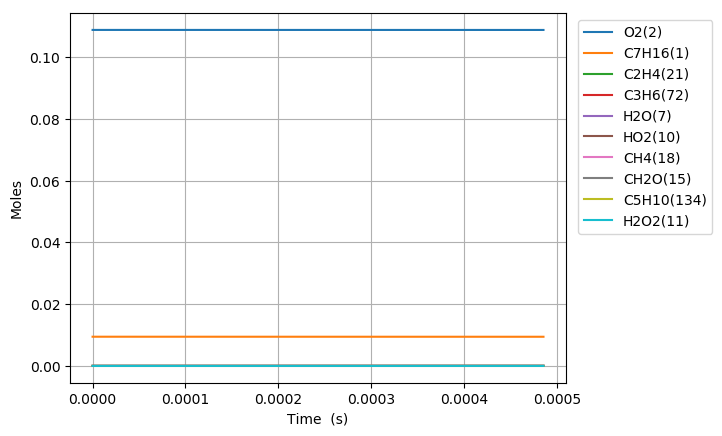

Data behind this chart, as committed beside it:
Time (s), Volume (m^3), H(3), O(4), OH(5), H2(6), H2O(7), Ar(8), He(9), HO2(10), H2O2(11), CO(12), CO2(13), HOCO(14), CH2O(15), HCO(16), CH3(17), CH4(18), CH2(19), CH(20), C2H4(21), CH3OH(22), CH2(S)(23), CH2OH(24)
0.0, 0.008477, 0.0, 0.0, 0.0, 0.0, 0.0, 0.0, 0.0, 0.0, 0.0, 0.0, 0.0, 0.0, 0.0, 0.0, 0.0, 0.0, 0.0, 0.0, 0.0, 0.0, 0.0, 0.0
1.7763953480042724e-20, 0.008477, 9.5710170619637607e-27, 1.9365462519534074e-34, 1.0947605511750869e-38, 7.948855832817296e-40, 8.402957775156604e-52, 0.0, 0.0, 2.6228299802273519e-26, 1.2772429963317411e-42, 9.8164956028556026e-60, 9.4274803009641982e-60, 4.3546001815613384e-76, 5.0903570785423059e-39, 2.0771025699325615e-58, 1.39611391876432e-23, 1.2510750260243274e-38, 1.6984992926607365e-47, 8.0745669933594403e-49, 1.8903683814821835e-35, 4.5674566924890729e-57, 7.0202554545219785e-50, 1.5774767110287796e-55
4.9739069744119627e-20, 0.008477, 2.6798847776928024e-26, 5.4223363349982468e-34, 6.6123537293403431e-38, 4.8011089235343297e-39, 9.9759914710266305e-51, 0.0, 0.0, 7.3439239449084284e-26, 7.7145476980820029e-42, 1.1654143608505841e-58, 1.1192304613597635e-58, 9.7410664194842305e-75, 3.0745756755032837e-38, 2.4659361710725841e-57, 3.9091189725413035e-23, 7.5564931571888847e-38, 1.0258935727944101e-46, 4.8770384639549119e-48, 1.1417825024142576e-34, 5.4224845853212037e-56, 4.2402342947180819e-49, 1.8727803513279675e-54
1.1368930227227343e-19, 0.008477, 6.1254509220574577e-26, 1.2393943819202751e-33, 3.1835636831813819e-37, 2.3115272769522957e-38, 9.7944875837983539e-50, 0.0, 0.0, 1.6786111875357969e-25, 3.7142226336901336e-41, 1.1442107317689377e-57, 1.0988671039693414e-57, 1.9246705723309279e-73, 1.4802758385357001e-37, 2.4210707556642041e-56, 8.9351290801001012e-23, 3.6381261756816651e-37, 4.939235943458001e-46, 2.3480840816176421e-47, 5.4971912533354733e-34, 5.3238275207596111e-55, 2.0414902864489527e-48, 1.8387068543584071e-53
2.4158976732858104e-19, 0.008477, 1.3016583216273967e-25, 2.633726806007113e-33, 1.390345900368732e-36, 1.0095046915624568e-37, 8.6631133500955237e-49, 0.0, 0.0, 3.5670487740606574e-25, 1.6220986057106566e-40, 1.0120414354280531e-56, 9.7193550929315285e-57, 3.4248484445946622e-72, 6.4647534907365739e-37, 2.1414096658143776e-55, 1.8987149295237015e-22, 1.5888652830539151e-36, 2.1570941020887291e-45, 1.0254700081036565e-46, 2.4007678444671653e-33, 4.7088651516766649e-54, 8.9157244300446805e-48, 1.6263153899670805e-52
4.973906974411962e-19, 0.008477, 2.679884782665579e-25, 5.4224353631645822e-33, 5.8044204457176605e-36, 4.2144833697116744e-37, 7.2818687646207714e-48, 0.0, 0.0, 7.3439239488501895e-25, 6.7719423698749993e-40, 8.5068180753465175e-56, 8.1697035924697982e-56, 5.7765074742970867e-71, 2.698907323932194e-36, 1.7999838540370342e-54, 3.9091189725588126e-22, 6.6331997880081546e-36, 9.0054432533549736e-45, 4.2811354194022438e-46, 1.0022733158481665e-32, 3.9580848903824152e-53, 3.7221394444966448e-47, 1.3670160780863913e-51
1.0089925576664266e-18, 0.008477, 5.4363377135214661e-25, 1.1000027313415051e-32, 2.3712951471352436e-35, 1.7217539748668704e-36, 5.970115968704153e-47, 0.0, 0.0, 1.4897674305388497e-24, 2.7665594225888168e-39, 6.9744034322850597e-55, 6.6980166007325721e-55, 9.4879308266863346e-70, 1.1025917053933184e-35, 1.4757355144891548e-53, 7.9299270586599475e-22, 2.7098785493927387e-35, 3.679017410972537e-44, 1.7489835086258262e-45, 4.0946135289097815e-32, 3.2450771305331066e-52, 1.5206154145904785e-46, 1.1207623723917547e-50
2.0321962781168875e-18, 0.008477, 1.0949243610351331e-24, 2.2155910557660988e-32, 9.5851541341937256e-35, 6.9596048765213516e-36, 4.8347547028146473e-46, 0.0, 0.0, 3.000517504630208e-24, 1.1182875532673448e-38, 5.6480527445388741e-54, 5.4242275058177611e-54, 1.5380344584871521e-68, 4.4568519655954607e-35, 1.1950888814794078e-52, 1.5971543230985864e-21, 1.0953762369044709e-34, 1.487117661235487e-43, 7.0696709785802744e-45, 1.6551082555746366e-31, 2.6279475945811889e-51, 6.146570640106944e-46, 9.0762242679869726e-50
4.078603719017809e-18, 0.008477, 2.1975055544483412e-24, 4.4470474421155823e-32, 3.8541483299690865e-34, 2.798426531767971e-35, 3.8914312080714328e-45, 0.0, 0.0, 6.0220176639477148e-24, 4.4965850770836302e-38, 4.546044252460384e-53, 4.365890201435478e-53, 2.4769570328009559e-67, 1.7920805759514542e-34, 9.6191150351613586e-52, 3.2054775576132293e-21, 4.4044596722731717e-34, 5.979634720413723e-43, 2.8426836055859805e-44, 6.6551175009700876e-31, 2.1152008503431786e-50, 2.4715090279001828e-45, 7.305334903078082e-49
8.171418600819654e-18, 0.008477, 4.4026679974637011e-24, 8.9110791648341213e-32, 1.5456858690543838e-33, 1.1222942182657077e-34, 3.1226284852934001e-44, 0.0, 0.0, 1.2065018027121888e-23, 1.8033317381886133e-37, 3.6479142674292383e-52, 3.5033519447289252e-52, 3.9760644479604034e-66, 7.1870446575068032e-34, 7.7187340461740039e-51, 6.422124026840351e-21, 1.7663853229172267e-33, 2.3981009769245033e-42, 1.1400432668820266e-43, 2.6689997749815841e-30, 1.6973154716245171e-49, 9.9118566683620053e-45, 5.8620711834494223e-48
1.635704836442334e-17, 0.008477, 8.8129931082501912e-24, 1.7843618410496582e-31, 6.1908057928980591e-33, 4.4950308595206417e-34, 2.5019027188370737e-43, 0.0, 0.0, 2.4151018931626868e-23, 7.2227331419950793e-37, 2.9227706257578443e-51, 2.806944782625259e-51, 6.3720700189667836e-65, 2.8785666218628504e-33, 6.1843801503907593e-50, 1.2855416966085943e-20, 7.0747547090884928e-33, 9.6049124027749073e-42, 4.5661194929043331e-43, 1.068992052632654e-29, 1.3599178298325722e-48, 3.969912710032165e-44, 4.6967904610258103e-47
3.272830789163071e-17, 0.008477, 1.7633644228846245e-23, 3.5726600103899724e-31, 2.477935737340891e-32, 1.799183887445208e-33, 2.0030434764750553e-42, 0.0, 0.0, 4.8323021453263379e-23, 2.8909756040815843e-36, 2.3399938104996379e-50, 2.2472626000958847e-50, 1.020361265906394e-63, 1.1521768378831473e-32, 4.9512645425005599e-49, 2.5722002847742517e-20, 2.8317456183210977e-32, 3.8444681269965937e-41, 1.8276377552563541e-42, 4.2787540822150576e-29, 1.0887611519222632e-47, 1.5889997097082151e-43, 3.760288212467923e-46
6.547082694604546e-17, 0.008477, 3.527495006613069e-23, 7.1564176308432489e-31, 9.9149710072990961e-32, 7.1990799338906163e-33, 1.6030436069169764e-41, 0.0, 0.0, 9.6667029347042599e-23, 1.1567668476188029e-35, 1.8727064447277396e-49, 1.7984931193175826e-49, 1.6332420301060538e-62, 4.6102082356064288e-32, 3.96251651128358e-48, 5.1455174623717233e-20, 1.1330670995948908e-31, 1.5382880587553825e-40, 7.3129315735242704e-42, 1.712058964809823e-28, 8.7133981795286756e-47, 6.3580688995763611e-43, 3.0093733886813284e-45
1.3095586505487496e-16, 0.008477, 7.0557576125068762e-23, 1.4352578006371261e-30, 3.9666343448448823e-31, 2.8801014204541854e-32, 1.2826785398162565e-40, 0.0, 0.0, 1.9335505653662583e-22, 4.6278209436643449e-35, 1.4984500445340391e-48, 1.4390678298710635e-48, 2.6137173779238308e-61, 1.8443835763825103e-31, 3.1706153929108925e-47, 1.0292151822631293e-19, 4.5330062099148437e-31, 6.1541542504527763e-40, 2.9256487741726295e-41, 6.8493506722455749e-28, 6.972042408244738e-46, 2.5436418066704548e-42, 2.4079559245447158e-44
2.6192594127253395e-16, 0.008477, 1.4112288578042134e-22, 2.8859479356160115e-30, 1.5867831262209256e-30, 1.1521348668827716e-31, 1.0262404190886116e-39, 0.0, 0.0, 3.8673115652389182e-22, 1.8512792859751119e-34, 1.1988744343670736e-47, 1.1513637058758627e-47, 4.182368100625279e-60, 7.3781354130968065e-31, 2.5367333805402103e-46, 2.0585420563408941e-19, 1.8133500583116841e-30, 2.4618623230098114e-39, 1.1703547185537042e-40, 2.7399632396727754e-27, 5.5781635227623791e-45, 1.0175397185100117e-41, 1.9265476260877264e-43
5.238660937078519e-16, 0.008477, 2.8225373524102862e-22, 5.8331604932644969e-30, 6.3473928162504573e-30, 4.6087312927660444e-31, 8.2103155642846199e-39, 0.0, 0.0, 7.734835389308239e-22, 7.4054204687897005e-34, 9.591459991490388e-47, 9.2113489828373928e-47, 6.6921128642341707e-59, 2.9513747914478924e-30, 2.0294834031489645e-45, 4.1171958125998258e-19, 7.2536954046845388e-30, 9.8478521957645126e-39, 4.681609083962235e-40, 1.0960298854472839e-26, 4.4627426579813325e-44, 4.0703259962351062e-41, 1.5413112297154519e-42
1.047746398578488e-15, 0.008477, 5.6451635476182429e-22, 1.1910915144904982e-29, 2.5390104101599288e-29, 1.8435334597456195e-30, 6.5684122870884974e-38, 0.0, 0.0, 1.5469890334743057e-21, 2.962230051279974e-33, 7.6733648403056295e-46, 7.3692573965691371e-46, 1.0707600179211576e-57, 1.180574362580695e-29, 1.6236258303685724e-44, 8.2345033575312991e-19, 2.9015372070021023e-29, 3.9392227755180075e-38, 1.8726815043690584e-39, 4.3842086732162363e-26, 3.570278848540586e-43, 1.6281647232138046e-40, 1.2330781886626944e-41
2.09550700831976e-15, 0.008477, 1.1290452762015183e-21, 2.4799745678205077e-29, 1.0156157972340246e-28, 7.3742363403234769e-30, 5.2547984796278154e-37, 0.0, 0.0, 3.0940029414798768e-21, 1.1849053515428255e-32, 6.1387882690228943e-45, 5.8954811563831628e-45, 1.713220945973173e-56, 4.7223489053492374e-29, 1.2989169913578854e-43, 1.6469118577048687e-18, 1.1606266997634471e-28, 1.5757065418246937e-37, 7.4908003849747344e-39, 1.753701256276986e-25, 2.8562569425216608e-42, 6.5127347404055312e-40, 9.8647415715567467e-41
3.143267618061032e-15, 0.008477, 1.6935778800390934e-21, 3.8421900526056793e-29, 2.1581919381786191e-28, 1.5670339479010465e-29, 1.5025495526736472e-36, 0.0, 0.0, 4.6410197684041946e-21, 2.5179332818939931e-32, 1.7553190446614753e-44, 1.685745267795411e-44, 6.3057788039511742e-56, 1.0035026465949478e-28, 3.7141035901725564e-43, 2.4703733926220507e-18, 2.4663391314360698e-28, 3.348388847701971e-37, 1.5917995751336444e-38, 3.726626242109124e-25, 8.1671345326989584e-42, 1.3839619298505539e-39, 2.8207079745395273e-40
4.191028227802304e-15, 0.008477, 2.2581141662743278e-21, 5.2777382772992441e-29, 3.6816303180397022e-28, 2.6731860914274798e-29, 3.1693194928577868e-36, 0.0, 0.0, 6.1880395142473926e-21, 4.2953076345832525e-32, 3.7024900435941705e-44, 3.5557329939120379e-44, 1.5992778398250854e-55, 1.7118609286259106e-28, 7.834136220148495e-43, 3.2938349405046764e-18, 4.2072910225709577e-28, 5.711970483703687e-37, 2.7154266400550735e-38, 6.3571957902932483e-25, 1.7226881025841942e-41, 2.3608827168402728e-39, 5.9496997626623639e-40
6.286549447284848e-15, 0.008477, 3.3871953811059649e-21, 8.3209431342895349e-29, 7.6223700838438051e-28, 5.5345227171606646e-29, 8.6564183979351159e-36, 0.0, 0.0, 9.2820858564581236e-21, 8.8929127890703326e-32, 1.0112700864169559e-43, 9.7118363428759821e-44, 5.5927216742665316e-55, 3.5441988101930788e-28, 2.1397505661861307e-42, 4.9407580666990296e-18, 8.7106751901427466e-28, 1.1825943504647368e-36, 5.6219531672179899e-38, 1.3161786303442392e-24, 4.7052035566192289e-41, 4.8879261473956115e-39, 1.6250501897978239e-39
8.382070666767392e-15, 0.008477, 4.5162901374253107e-21, 1.1633821192830822e-28, 1.2963683234392925e-27, 9.4128172658344563e-29, 1.8112157821653908e-35, 0.0, 0.0, 1.2376142932575778e-20, 1.5124545182431465e-31, 2.1159239376500866e-43, 2.0320450410184769e-43, 1.3974619828662705e-54, 6.027763578411071e-28, 4.4770808679689202e-42, 6.5876812405719384e-18, 1.4814590138262288e-27, 2.0112877212159068e-36, 9.5614758642451993e-38, 2.2384770139043755e-24, 9.8448695784079938e-41, 8.3131078641263625e-39, 3.4001517399615163e-39
1.0477591886249936e-14, 0.008477, 5.6453994024800068e-21, 1.5235636886204845e-28, 1.9805616434668183e-27, 1.438072164628469e-28, 3.2972545327997322e-35, 0.0, 0.0, 1.5470211509308906e-20, 2.3106926650028189e-31, 3.8519734875892227e-43, 3.6992666886710646e-43, 2.9648522382549014e-54, 9.2090729378288578e-28, 8.150364861556e-42, 8.2346044655290181e-18, 2.2633359539917304e-27, 3.0727991951154051e-36, 1.4607779367802661e-37, 3.4198889446501482e-24, 1.7922221337058855e-40, 1.2700586635458922e-38, 6.189850180359495e-39
1.4668634325215022e-14, 0.008477, 7.903662370139851e-21, 2.3324244532998597e-28, 3.808564190093196e-27, 2.7653884571642013e-28, 8.7057553246199252e-35, 0.0, 0.0, 2.1658383887029652e-20, 4.4433946668629919e-31, 1.017044336862226e-42, 9.7671916694679149e-43, 1.0862096834767595e-53, 1.7708763844157192e-27, 2.1519420641385431e-41, 1.1528451071904484e-17, 4.3523179204975588e-27, 5.9089065865977082e-36, 2.8090244883622575e-37, 6.5763292984745907e-24, 4.7319995857499049e-40, 2.4422921096782807e-38, 1.6343042672780893e-38
1.885967676418011e-14, 0.008477, 1.0161984265441663e-20, 3.2586412184493011e-28, 6.2460566931739369e-27, 4.535271256497826e-28, 1.8049262403702492e-34, 0.0, 0.0, 2.7846602974859367e-20, 7.2871771224063663e-31, 2.1086050652681373e-42, 2.0249895211675172e-42, 2.8204739563099638e-53, 2.9042387977018187e-27, 4.4615232594714519e-41, 1.4822297885759816e-17, 7.1377932419871334e-27, 9.6906247240008505e-36, 4.6067921742849758e-37, 1.0785166756736112e-23, 9.8106252316494842e-40, 4.0053742624615204e-38, 3.3883231772700822e-38
2.7241761642110286e-14, 0.008477, 1.4678804814056039e-20, 5.4631034613348534e-28, 1.2949282818336496e-26, 9.402609364367152e-28, 5.4233145673122889e-34, 0.0, 0.0, 4.0223181261199569e-20, 1.5107711308580373e-30, 6.3358680460982947e-42, 6.0845468621443929e-42, 1.2501395958379428e-52, 6.0210315220738197e-27, 1.3405638988130002e-40, 2.1409992135822561e-17, 1.479793055662809e-26, 2.0090537154760886e-35, 9.5506974734454057e-37, 2.2359588189280532e-23, 2.947810983941883e-39, 8.3039488867524942e-38, 1.0180933342776226e-37
4.4005931397970634e-14, 0.008477, 2.3713152937337617e-20, 1.1280197238336481e-27, 3.3668823503438071e-26, 2.4447916823013419e-27, 2.3316871752683736e-33, 0.0, 0.0, 6.497689827251856e-20, 3.9280768024312814e-30, 2.7241052862593498e-41, 2.6159770569231303e-41, 9.2195012388818631e-52, 1.5654909538581847e-26, 5.7635602300191066e-40, 3.4585383125336564e-17, 3.8474888077531272e-26, 5.223645139983628e-35, 2.4831920151030317e-36, 5.813531120389586e-23, 1.2673594706022395e-38, 2.1590888854278712e-37, 4.3771091583035441e-37
7.753427090969134e-14, 0.008477, 4.1784677261006336e-20, 2.8547544500872488e-27, 1.0436148021693433e-25, 7.5783975054819274e-27, 1.3130350514231784e-32, 0.0, 0.0, 1.1448657403359035e-19, 1.2175599133858457e-29, 1.534107173581656e-40, 1.4731274010110437e-40, 9.7426372521556693e-51, 4.8524107722221681e-26, 3.2455799124574023e-39, 6.0936175061833626e-17, 1.1925527094288175e-25, 1.6191447308193998e-34, 7.6967629736386698e-36, 1.8019380235421139e-22, 7.136654909209038e-38, 6.6925281106516928e-37, 2.4647985070189577e-36
1.1106261042141204e-13, 0.008477, 5.9859972347980924e-20, 5.3326457297068556e-27, 2.1406079357406237e-25, 1.5545130741396419e-26, 3.7404229628327654e-32, 0.0, 0.0, 1.6399923878133347e-19, 2.4973855074226839e-29, 4.3703738583355229e-40, 4.1964778166547978e-40, 3.7056364307348687e-50, 9.9529055610549713e-26, 9.2455643629651117e-39, 8.7286980274947988e-17, 2.4460427836663145e-25, 3.3211027491075767e-34, 1.5786741382963539e-35, 3.695949213762299e-22, 2.0329705608106904e-37, 1.3727563887616775e-36, 7.0212948897489069e-36
1.7811928944485343e-13, 0.008477, 9.6021874762554186e-20, 1.2542415144573391e-26, 5.5049360601761588e-25, 3.9981008992519456e-26, 1.5543013593706526e-31, 0.0, 0.0, 2.6303353525046163e-19, 6.4223965598290297e-29, 1.8162675145954596e-39, 1.7438134074259331e-39, 2.5157651566056335e-49, 2.5594990828882317e-25, 3.8418435393385944e-38, 1.3998863053095773e-16, 6.2900814055039254e-25, 8.5407673174437763e-34, 4.059570878551011e-35, 9.50424247255423e-22, 8.4474456351316254e-37, 3.5303894413506108e-36, 2.9174942593618149e-35
2.3754553319853867e-13, 0.008477, 1.2808149038037084e-19, 2.1443977620279044e-26, 9.7907526608247014e-25, 7.1113551807792522e-26, 3.5937318133031141e-31, 0.0, 0.0, 3.508086294370856e-19, 1.1422418970118747e-28, 4.1997312561567517e-39, 4.0319100312360218e-39, 7.3254778373291021e-49, 4.5520903467529134e-25, 8.8826916607005999e-38, 1.8669336056380482e-16, 1.118670100639496e-24, 1.5190086639394872e-33, 7.2197520907260284e-35, 1.6902958199537332e-21, 1.9530903826932434e-36, 6.2791005146414638e-36, 6.7453723776642948e-35
2.969717769522239e-13, 0.008477, 1.6015295160222911e-19, 3.2706801909513798e-26, 1.5302370981995236e-24, 1.1115521440284467e-25, 6.9127361586848773e-31, 0.0, 0.0, 4.3859311348335937e-19, 1.7852453768241751e-28, 8.0790025085590107e-39, 7.7556026033943499e-39, 1.7054298605311128e-48, 7.1145203335712631e-25, 1.7086112639250637e-37, 2.3339813230457139e-16, 1.7483430924300261e-24, 2.3741189367180073e-33, 1.1283486393579078e-34, 2.641720062453006e-21, 3.7567550206051613e-36, 9.8141142489142378e-36, 1.2974643254716777e-34
3.5639802070590914e-13, 0.008477, 1.9223625838966016e-19, 4.6331419925613899e-26, 2.2039937181398243e-24, 1.6010910754342264e-25, 1.1808862519752338e-30, 0.0, 0.0, 5.2638698741274438e-19, 2.5712645517902719e-28, 1.3802158394602911e-38, 1.3248723258762955e-38, 3.4074817824562349e-48, 1.0246827441003545e-24, 2.9187429416455573e-37, 2.8010294575322719e-16, 2.5180272307815104e-24, 3.4194297687489478e-33, 1.6250753021985864e-34, 3.8046963743098914e-21, 6.4173763474569257e-36, 1.413558185347702e-35, 2.2163535782564733e-34
4.158242644595944e-13, 0.008477, 2.2433141070240068e-19, 6.2318390615782274e-26, 3.0003604609838426e-24, 2.1797850003056298e-25, 1.8594801708679951e-30, 0.0, 0.0, 6.1419025125001753e-19, 3.5003146141470121e-28, 2.1735091492855238e-38, 2.0862094776315695e-38, 6.1383331706580198e-48, 1.3949051969138647e-24, 4.5959349113390268e-37, 3.2680780090974085e-16, 3.4277226382552538e-24, 4.6549645093424433e-33, 2.2121530169208555e-34, 5.1792241274293247e-21, 1.0104798036391135e-35, 1.9243662215942162e-35, 3.4898612944807856e-34
5.346767519669649e-13, 0.008477, 2.8855725176042441e-19, 1.0138138634384398e-25, 4.9609789578931778e-24, 3.6047545766226661e-25, 3.89530757115829e-30, 0.0, 0.0, 7.8982494873703806e-19, 5.7875616645370115e-28, 4.5537830942290859e-38, 4.3702766025236128e-38, 1.6026102515601025e-47, 2.3063396945160481e-24, 9.6274969347365924e-37, 4.2021763634623155e-16, 5.6671477031515893e-24, 7.6967891146210943e-33, 3.6573538172517659e-34, 8.5629317216156698e-21, 2.116662988086696e-35, 3.1820228656186315e-35, 7.3102170409962285e-34
6.535292394743353e-13, 0.008477, 3.5283047445538292e-19, 1.4990025661275378e-25, 7.4122147335140307e-24, 5.3867221360131492e-25, 7.0487383432668445e-30, 0.0, 0.0, 9.6549720614312831e-19, 8.6471079629506471e-28, 8.241416634711917e-38, 7.9082316887149189e-38, 3.4653490777192149e-47, 3.4457876438028238e-24, 1.7420976327056832e-36, 5.1362763861379632e-16, 8.4666192771103547e-24, 1.1499779388199091e-32, 5.463933618997206e-34, 1.2792837840812811e-20, 3.8299719070940735e-35, 4.7545083383430668e-35, 1.3227330235054889e-33
7.723817269817058e-13, 0.008477, 4.171510784486042e-19, 2.07879718031482e-25, 1.0354196340515176e-23, 7.5259635078359832e-25, 1.1583754187002393e-29, 0.0, 0.0, 1.1412070236781608e-18, 1.2079081717356055e-27, 1.3545664539356782e-37, 1.2996254004603705e-37, 6.632500513419136e-47, 4.8132828633046854e-24, 2.8628580260393704e-36, 6.0703780771217469e-16, 1.1826138406904158e-23, 1.6064132375814695e-32, 7.6318740313325428e-34, 1.7868937204281551e-20, 6.2937218153588998e-35, 6.6419566874580346e-35, 2.1736128040431567e-33
8.912342144890763e-13, 0.008477, 4.8151906340794273e-19, 2.7532439802663759e-25, 1.378704939780434e-23, 1.002274930548548e-24, 1.7759422485314105e-29, 0.0, 0.0, 1.3169544015481113e-18, 1.6083608714118452e-27, 2.0770236650495406e-37, 1.9925012746603376e-37, 1.163109735593621e-46, 6.408858419574167e-24, 4.3890296581994335e-36, 7.0044814364111157e-16, 1.5745706120919015e-23, 2.139004140222717e-32, 1.0161157013100094e-33, 2.3791224633342365e-20, 9.6485181053126912e-35, 8.8444994089610578e-35, 3.3322168288312158e-33
1e-12, 0.008477, 5.4046582430023263e-19, 3.4534337939288062e-25, 1.7358817860475949e-23, 1.2621176889253801e-24, 2.5060636245157993e-29, 0.0, 0.0, 1.4778194701075472e-18, 2.0250113245963343e-27, 2.9313237699752006e-37, 2.8116598522569365e-37, 1.8388940619873534e-46, 8.0689153313655828e-24, 6.193290295544797e-36, 7.859311331071343e-16, 1.9823401790737625e-23, 2.6931464108391156e-32, 1.2792416106360531e-33, 2.9952413386467789e-20, 1.3614402188668925e-34, 1.1136342791982698e-34, 4.7018556605890536e-33
1.1289391895038173e-12, 0.008477, 6.1039717494918695e-19, 4.3862718891069472e-25, 2.2125849074039642e-23, 1.608999367501497e-24, 3.602837986676702e-29, 0.0, 0.0, 1.6685618390838579e-18, 2.581080562548546e-27, 4.2149002834960461e-37, 4.0421884914012231e-37, 2.9840473238764157e-46, 1.0284376813930294e-23, 8.9035193539175103e-36, 8.8726931598968117e-16, 2.5264991252611414e-23, 3.4327270210339147e-32, 1.6303681390755476e-33, 3.8174343796985335e-20, 1.9571356378690174e-34, 1.419537296645358e-34, 6.7591072660693514e-33
1.3666441645185583e-12, 0.008477, 7.394648064918425e-19, 6.3984467385008956e-25, 3.2429583930487197e-23, 2.3590563143154494e-24, 6.3874871427706158e-29, 0.0, 0.0, 2.020319520354297e-18, 3.7829678518339729e-27, 7.4748484294472342e-37, 7.1664498643357418e-37, 6.3935713569090461e-46, 1.5072598525846691e-23, 1.5784267138379232e-35, 1.074091155657517e-15, 3.7024482681309774e-23, 5.0312971751521712e-32, 2.3891366237829583e-33, 5.5942154992096725e-20, 3.4693721631462191e-34, 2.080815299268817e-34, 1.1981607438924964e-32
1.6043491395332992e-12, 0.008477, 8.6872195545288938e-19, 8.790128376662529e-25, 4.4699216160013207e-23, 3.2526562113077821e-24, 1.0331580359718591e-28, 0.0, 0.0, 2.3722274469603508e-18, 5.2141205611802922e-27, 1.2093942228591609e-36, 1.1591592597129434e-36, 1.2108215532087911e-45, 2.0773777400383044e-23, 2.5529293877156888e-35, 1.2609136626426341e-15, 5.1024188402131794e-23, 6.9348649519819195e-32, 3.2924071284560729e-33, 7.709461794547006e-20, 5.6109042002390735e-34, 2.8683861552536591e-34, 1.9377282344211946e-32
1.8420541145480404e-12, 0.008477, 9.9816861924894354e-19, 1.1561676705759269e-24, 5.8935701443728276e-23, 4.2900095302834682e-24, 1.5636942388742048e-28, 0.0, 0.0, 2.7242856205028639e-18, 6.8746365295665026e-27, 1.8309701729085753e-36, 1.7544081711711249e-36, 2.0984329725093392e-45, 2.7388165825002418e-23, 3.8636849173606513e-35, 1.4477368369430464e-15, 6.726411641134684e-23, 9.1435807289862779e-32, 4.3401656252652131e-33, 1.0163169237848938e-19, 8.4910918874910336e-34, 3.7823520633693895e-34, 2.9323741860429963e-32
2.3174640645775223e-12, 0.008477, 1.2576304810069362e-18, 1.8245813862838809e-24, 9.3313012191171393e-23, 6.7968187989593887e-24, 3.1139915678601116e-28, 0.0, 0.0, 3.4288527148022704e-18, 1.0884149837670404e-26, 3.6484572295502698e-36, 3.4938299818382715e-36, 5.2573854845684432e-45, 4.3357571577412285e-23, 7.6934693502785982e-35, 1.8213851874818099e-15, 1.064646712991857e-22, 1.4477058171778331e-31, 6.869090460539402e-33, 1.6085951448371457e-19, 1.6905129287479866e-33, 5.9898779096550043e-34, 5.8380233424581111e-32
2.792874014607004e-12, 0.008477, 1.5178503710885638e-18, 2.6453738949903723e-24, 1.3556903957298388e-22, 9.881168783997288e-24, 5.4513829655992929e-28, 0.0, 0.0, 4.1340208160602198e-18, 1.581229094839014e-26, 6.3908520469176135e-36, 6.1164168929690377e-36, 1.1068181416340674e-44, 6.2982807573522626e-23, 1.3466883396696822e-34, 2.1950362072579122e-15, 1.5462621135141516e-22, 2.1032933265963848e-31, 9.9757988719270542e-33, 2.3362529892589338e-19, 2.9586845954650119e-33, 8.7042104175215945e-34, 1.0217333244390566e-31
3.268283964636486e-12, 0.008477, 1.7788282688152634e-18, 3.6188332965488828e-24, 1.8571120871179737e-22, 1.3544744299118406e-23, 8.737780059283962e-28, 0.0, 0.0, 4.8397899370809162e-18, 2.1659843141098304e-26, 1.0249704782308465e-35, 9.8038813758860466e-36, 2.0693167617982904e-44, 8.6265843486437997e-23, 2.1583296755143217e-34, 2.5686898962554508e-15, 2.117488005819314e-22, 2.8812409966516638e-31, 1.3660178610968329e-32, 3.1992872330734331e-19, 4.7411696144077053e-33, 1.1926166887793006e-33, 1.6372538040678765e-31
3.7436939146659684e-12, 0.008477, 2.0405641535090708e-18, 4.745247690236534e-24, 2.4374684287459423e-22, 1.7789230153624798e-23, 1.3135253746679057e-27, 0.0, 0.0, 5.5461600906637084e-18, 2.842758973205937e-26, 1.5417218479088453e-35, 1.4738133412499175e-35, 3.5512338786228869e-44, 1.1320862601024568e-22, 3.2442316288997342e-34, 2.9423462544585224e-15, 2.7783250300593046e-22, 3.7816692314183307e-31, 1.7922117449522273e-32, 4.1976946524437012e-19, 7.1255147141365784e-33, 1.5656564253097284e-33, 2.4605852523666972e-31
4.219103864695451e-12, 0.008477, 2.3030580044932321e-18, 6.0249051660721991e-24, 3.0968316525353389e-22, 2.261631110165357e-23, 1.8806026420013352e-27, 0.0, 0.0, 6.2531312896027434e-18, 3.6116314050637115e-26, 2.2086239429614772e-35, 2.1101274080022915e-35, 5.7120390426489233e-44, 1.4381307922136511e-22, 4.6443770108394768e-34, 3.3160052818512211e-15, 3.5287738263789878e-22, 4.8046984398768637e-31, 2.276150318304106e-32, 5.3314720237679131e-19, 1.0199265282508706e-32, 1.9896219055507095e-33, 3.521946311879602e-31
5.1699237647544145e-12, 0.008477, 2.8303195226314845e-18, 9.0451016778740776e-24, 4.6528630947697813e-22, 3.4024997018894336e-23, 3.4617050945607363e-27, 0.0, 0.0, 7.6688768747018541e-18, 5.4259829241346041e-26, 4.070319571225657e-35, 3.8843519436268586e-35, 1.2807439879323355e-43, 2.1601459027560122e-22, 8.5474305602967503e-34, 4.0633313441418632e-15, 5.2985092957964312e-22, 7.2190414355304875e-31, 3.4172166628472747e-32, 8.0051237290043603e-19, 1.876515719124727e-32, 2.9906565304807551e-33, 6.4796182298963674e-31
6.120743664813378e-12, 0.008477, 3.3606126578397177e-18, 1.2681727371538505e-23, 6.5257650586404411e-22, 4.7784279008479692e-23, 5.7471548178541442e-27, 0.0, 0.0, 9.0870267946299674e-18, 7.6096655612978978e-26, 6.7656021636715857e-35, 6.4491201546316953e-35, 2.5048451946045773e-43, 3.0288533395003395e-22, 1.4187780032954693e-33, 4.8106680830000768e-15, 7.4266995350945499e-22, 1.0125233353274516e-30, 4.7891271775654244e-32, 1.1220216564578821e-18, 3.113918269806454e-32, 4.1963730285249464e-33, 1.0751962940535085e-30
7.071563564872342e-12, 0.008477, 3.8939372447455597e-18, 1.6937086657070494e-23, 8.7160812607832616e-22, 6.3907633255211287e-23, 8.8672492308669313e-27, 0.0, 0.0, 1.0507581151559106e-17, 1.0163306031842581e-25, 1.0451030894309656e-34, 9.9507938739800036e-35, 4.4456544886360593e-43, 4.0443992833832661e-22, 2.1886051147118357e-33, 5.5580154982985268e-15, 9.9133496652218489e-22, 1.3524237647422064e-30, 6.3917921819220305e-32, 1.4976724749809206e-18, 4.8021663149496e-32, 5.6074232547485701e-33, 1.6580630759637056e-30
8.022383464931306e-12, 0.008477, 4.4302931179938928e-18, 2.1813483822894154e-23, 1.1224341109955329e-21, 8.2408535218568635e-23, 1.2952505195955233e-26, 0.0, 0.0, 1.1930540047583669e-17, 1.3087531077899511e-25, 1.5284166699948e-34, 1.4536035560792094e-34, 7.3372518435364655e-43, 5.2069266546961959e-22, 3.1963194579289326e-33, 6.3053735899098398e-15, 1.2758464807068575e-21, 1.7417017858789236e-30, 8.2251220313346218e-32, 1.9274622507419906e-18, 7.0112906097132005e-32, 7.2244584643905627e-33, 2.4207230109992731e-30
8.97320336499027e-12, 0.008477, 4.9696801122467936e-18, 2.7313223036533778e-23, 1.4051060141628286e-21, 1.0330045963725303e-22, 1.8133652922108748e-26, 0.0, 0.0, 1.3355903584721414e-17, 1.6382967468569543e-25, 2.1423569336722784e-34, 2.0351808074279514e-34, 1.1445095588396031e-42, 6.516575203355824e-22, 4.4740478024170728e-33, 7.0527423577066061e-15, 1.596205008146828e-21, 2.1804537614839591e-30, 1.0289027117097906e-31, 2.4113884063528185e-18, 9.8113205515431423e-32, 9.048129315178528e-33, 3.3873327639188076e-30
1e-11, 0.008477, 5.5555715756150549e-18, 3.3955129650375997e-23, 1.7461877595222929e-21, 1.2856256402011524e-22, 2.511052116784984e-26, 0.0, 0.0, 1.4897863655592081e-17, 2.0359343248423897e-25, 2.9704547285965649e-34, 2.8184047467061906e-34, 1.7589322595739087e-42, 8.0962555614082776e-22, 6.1941919986648306e-33, 7.8598427727775436e-15, 1.9824209421188465e-21, 2.7099378462124506e-30, 1.2776696518840346e-31, 2.9947784473124841e-18, 1.3579448988452661e-31, 1.1250335530206717e-32, 4.6880741240860145e-30
1.0874843165108198e-11, 0.008477, 6.057546802501738e-18, 4.019194365876627e-23, 2.0661871302502321e-21, 1.5231127111294306e-22, 3.2307571997915658e-26, 0.0, 0.0, 1.6213844990028352e-17, 2.4089981492691995e-25, 3.8260417956752375e-34, 3.6264306160453015e-34, 2.4525127167132066e-42, 9.5777795502287505e-22, 7.9682069710280818e-33, 8.5475119213466901e-15, 2.3444651510952176e-21, 3.2067650701603093e-30, 1.5108204743422869e-31, 3.5416395492847457e-18, 1.7464207833423852e-31, 1.3317977577519896e-32, 6.0290072873122661e-30
1.2776482965226126e-11, 0.008477, 7.1575359931548552e-18, 5.5591679397059089e-23, 2.8552374939913711e-21, 2.1104785090869814e-22, 5.2438926222839019e-26, 0.0, 0.0, 1.9081406182111385e-17, 3.3289362788518027e-25, 6.225004921941917e-34, 5.8870024681222825e-34, 4.6421473621982714e-42, 1.3229069675243541e-21, 1.2928706156087775e-32, 1.0042324188198818e-14, 3.2361194919122347e-21, 4.4321287651950674e-30, 2.0848608912765569e-31, 4.8884052915140889e-18, 2.8321035026605164e-31, 1.8422161346643526e-32, 9.7762557050581012e-30
1.4678122765344053e-11, 0.008477, 8.269646362129369e-18, 7.3530859143160135e-23, 3.772623161414661e-21, 2.7961797047333139e-22, 7.9580734082567293e-26, 0.0, 0.0, 2.1958587974417967e-17, 4.3986126464311425e-25, 9.4696890863612302e-34, 8.9355532307595403e-34, 8.034509464724968e-42, 1.7471456838252448e-21, 1.961363486053903e-32, 1.1537179157242517e-14, 4.2711721270441586e-21, 5.8573160588240264e-30, 2.7509524054384159e-31, 6.4516650262530863e-18, 4.2941986235361429e-31, 2.4365864399351849e-32, 1.4822179593735888e-29
1.6579762565461983e-11, 0.008477, 9.3938765876271274e-18, 9.4027909805972741e-23, 4.8186914162637341e-21, 3.5812938948696739e-22, 1.1478894508866553e-25, 0.0, 0.0, 2.4845391179238274e-17, 5.6185288051944202e-25, 1.3692127125950641e-33, 1.2891223074531776e-33, 1.2996713913387814e-41, 2.2305908709252579e-21, 2.8281526356228628e-32, 1.3032076827456817e-14, 5.4496271528388553e-21, 7.4830983010102165e-30, 3.5090235174337368e-31, 8.231398152177931e-18, 6.1887222862080684e-31, 3.1154261034927662e-32, 2.1359813089770675e-29
1.8481402365579912e-11, 0.008477, 1.0530225348128309e-17, 1.1710125631190409e-22, 5.9937718713467386e-21, 4.4668985587880198e-22, 1.5912228470311693e-25, 0.0, 0.0, 2.7741816607731132e-17, 6.9891863506706279e-25, 1.9025936601145153e-33, 1.7873635428016888e-33, 1.9940488381660273e-41, 2.7733351696641201e-21, 3.9191336998643288e-32, 1.4527017197820298e-14, 6.7714886655462249e-21, 9.3102469793610128e-30, 4.359002785470488e-31, 1.0227584073415879e-17, 8.5716883700469959e-31, 3.8792516127491508e-32, 2.9582122960123275e-29
2.038304216569784e-11, 0.008477, 1.1678691322391293e-17, 1.4276932160373097e-22, 7.2981774633132329e-21, 5.4540710583514592e-22, 2.1364211421459537e-25, 0.0, 0.0, 3.0647865069948258e-17, 8.5110869206852268e-25, 2.5606315332764951e-33, 2.4002896996861158e-33, 2.9320897713680796e-41, 3.3754673063490463e-21, 5.2602427392797316e-32, 1.6022000267311103e-14, 8.2367607613183228e-21, 1.1339533719015508e-29, 5.3008188252969939e-31, 1.2440202199535323e-17, 1.1499108498281448e-30, 4.7285785174695314e-32, 3.9682008647161007e-29
... 440 more rows
